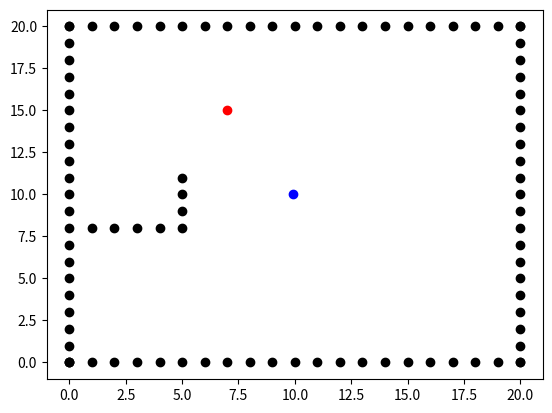

Here is the Python script that generated this plot:
import numpy as np
import matplotlib.pyplot as plt
import random

plt.figure(10)
plt.ion()

state=np.array([[1.0,1.0]])

up=np.array([0.0,1.0])
down=np.array([0.0,-1.0])
left=np.array([-1.0,0.0])
right=np.array([1.0,0.0])

actions=np.array([up,left,right,down])
goal=np.array([[1.0, 10.0]])

xBar = np.append([np.linspace(0,20,21)],[[np.zeros(21)],[np.linspace(0,20,21)],[np.zeros(21)+20]])
yBar = np.append([np.zeros(21)],[[np.linspace(0,20,21)],[np.zeros(21)+20],[np.linspace(0,20,21)]])

bars=[[0,0]]
for i in range(0, np.prod(yBar.shape)):
    bars=np.vstack((bars,[xBar[i],yBar[i]]))
    
potState=np.array([[0,0]])
bars=np.vstack((bars,[[1,8],[2,8],[3,8],[4,8],[5,8],[5,9],[5,10],[5,11]]))

plt.plot(state[0][0],state[0][1], 'ro')
plt.plot(goal[0,0],goal[0,1], 'bo')
plt.plot(bars[:,0],bars[:,1], 'k')
plt.axis([-1,21,-1,21])
plt.draw()

# dist=np.zeros(4)
score=np.zeros(4)
prev = np.array([[0,0]])
prev=np.vstack((prev,state))
moves=0
while(moves<100):
    done=0
    goal=np.array([[0.1*moves, 10.0]])
    for i in range(4):
        px=state[0,0]
        py=state[0,1]
        ax=actions[i,0]
        ay=actions[i,1]
        potState[0][0]=px+ax
        potState[0][1]=py+ay

        xDist = goal[0,0]-potState[0,0]
        yDist = goal[0,1]-potState[0,1]
        dist = np.sqrt(xDist**2 + yDist**2)

        collision = (([[potState[0,0],potState[0,1]]] == bars).all(axis=1)).any(axis=0)
        #print(int(collision))
        already = (([[potState[0,0],potState[0,1]]] == prev).all(axis=1)).any(axis=0)
        cost=1000*int(collision) + 2*already
        score[i] = cost + dist
        #print(i, score[i])
         
    choice = score.argmin()
    print(choice)
    
    state[0,0]=px+actions[choice,0]
    state[0,1]=py+actions[choice,1]   

    prev=np.vstack((prev,state))
  
    moves+=1
    print('state = ', state)    
    plt.cla()
    plt.plot(state[0][0],state[0][1], 'ro')
    plt.plot(goal[0,0],goal[0,1], 'bo')
    plt.plot(bars[:,0],bars[:,1], 'ko')
    plt.axis([-1,21,-1,21])
    plt.draw()

    done=(goal==state).all(1).any()
    #bars=np.vstack((bars,state))
   
    if done:
        print('goal acheived in', moves)
        break

    plt.pause(0.01)

plt.ioff()
plt.show()

#cool, try making every move have a cost, an no move being an option
#make memory dependent on number of previous times